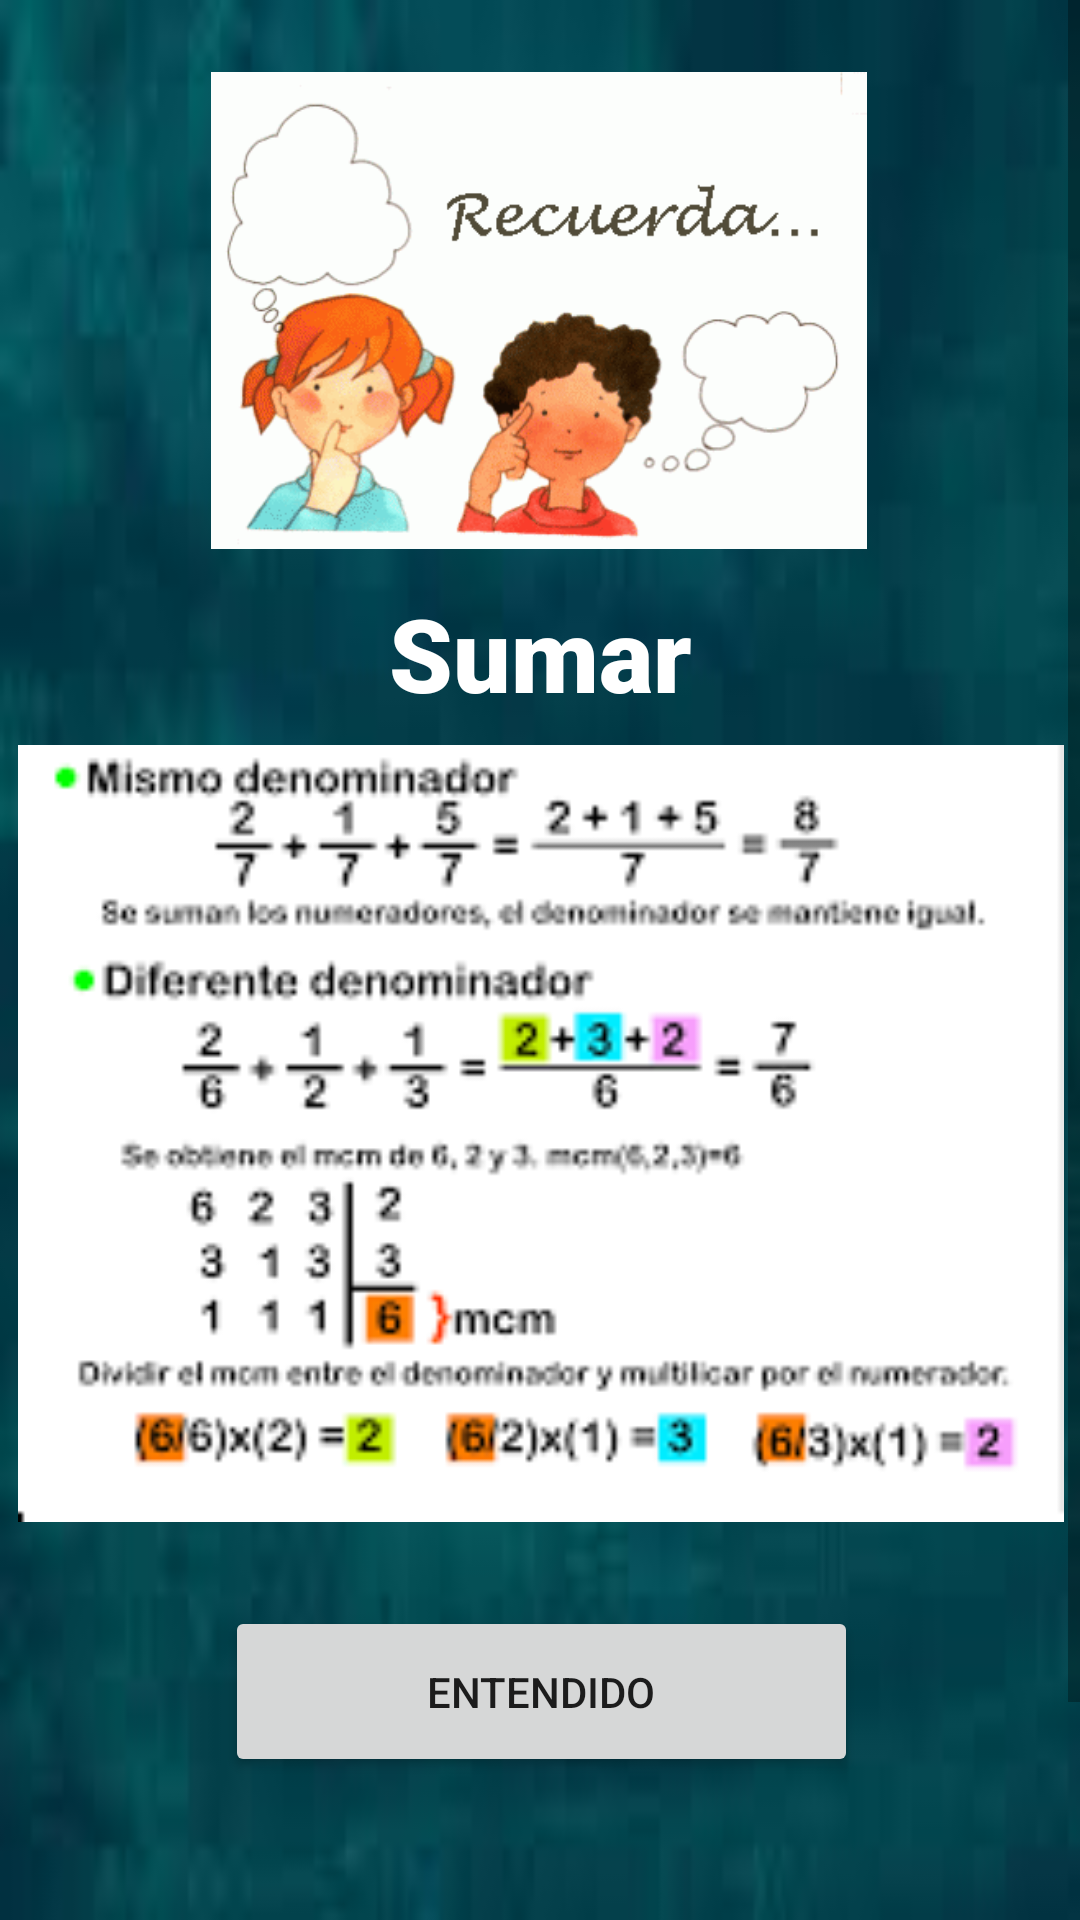

Android layout source for this screen:
<!-- AndroidManifest.xml: application theme Theme.Mvp_cloud_saplingsv2_1 -->
<!-- res/layout/activity_m_principiante.xml -->
<?xml version="1.0" encoding="utf-8"?>
<androidx.constraintlayout.widget.ConstraintLayout
        xmlns:android="http://schemas.android.com/apk/res/android"
        xmlns:tools="http://schemas.android.com/tools"
        xmlns:app="http://schemas.android.com/apk/res-auto"
        android:layout_width="match_parent"
        android:layout_height="match_parent"
        android:background="@drawable/fondo_mvp">

    <ScrollView
            android:layout_width="match_parent"
            android:layout_height="match_parent" app:layout_constraintTop_toTopOf="parent"
            app:layout_constraintStart_toStartOf="parent" app:layout_constraintEnd_toEndOf="parent"
            app:layout_constraintBottom_toBottomOf="parent">
        <LinearLayout android:layout_width="match_parent" android:layout_height="wrap_content"
                      android:orientation="vertical">
            <androidx.constraintlayout.widget.ConstraintLayout
                    android:layout_width="match_parent"
                    android:layout_height="722dp">
                <Button
                        android:text="Entendido"
                        android:layout_width="211dp"
                        android:layout_height="57dp" android:id="@+id/entendidoP"
                        app:layout_constraintEnd_toEndOf="@+id/imageView3"
                        app:layout_constraintStart_toStartOf="@+id/imageView3" android:layout_marginTop="28dp"
                        app:layout_constraintTop_toBottomOf="@+id/imageView3"
                        app:layout_constraintHorizontal_bias="0.503"/>
                <TextView
                        android:text="Sumar"
                        android:layout_width="wrap_content"
                        android:layout_height="wrap_content" android:id="@+id/textView"
                        android:textSize="34sp" android:fontFamily="sans-serif-black" android:textColor="#FFFFFF"
                        app:layout_constraintStart_toStartOf="@+id/imageView"
                        app:layout_constraintEnd_toEndOf="@+id/imageView"
                        app:layout_constraintTop_toBottomOf="@+id/imageView"
                        app:layout_constraintHorizontal_bias="0.503" android:layout_marginTop="12dp"/>
                <ImageView
                        android:layout_width="260dp"
                        android:layout_height="159dp" app:srcCompat="@drawable/recuerda"
                        android:id="@+id/imageView"
                        app:layout_constraintEnd_toEndOf="parent" app:layout_constraintStart_toStartOf="parent"
                        app:layout_constraintTop_toTopOf="parent" android:layout_marginTop="24dp"
                        app:layout_constraintHorizontal_bias="0.496"/>
                <ImageView
                        android:layout_width="386dp"
                        android:layout_height="259dp" app:srcCompat="@drawable/sumafracciones"
                        android:id="@+id/imageView3"
                        app:layout_constraintEnd_toEndOf="@+id/textView"
                        app:layout_constraintStart_toStartOf="@+id/textView" android:layout_marginTop="8dp"
                        app:layout_constraintTop_toBottomOf="@+id/textView"
                        app:layout_constraintHorizontal_bias="0.501"/>
            </androidx.constraintlayout.widget.ConstraintLayout>
        </LinearLayout>
    </ScrollView>
</androidx.constraintlayout.widget.ConstraintLayout>
<!-- resources referenced by this layout -->
<resources>
  <!-- drawable fondo_mvp: jpg bitmap (drawable, 2246 bytes) -->
  <!-- drawable recuerda: gif bitmap (drawable, 20137 bytes) -->
  <!-- drawable sumafracciones: png bitmap (drawable, 14009 bytes) -->
  <style name="Theme.Mvp_cloud_saplingsv2_1" parent="Theme.MaterialComponents.DayNight.DarkActionBar">
          
          <item name="colorPrimary">@color/purple_500</item>
          <item name="colorPrimaryVariant">@color/purple_700</item>
          <item name="colorOnPrimary">@color/white</item>
          
          <item name="colorSecondary">@color/teal_200</item>
          <item name="colorSecondaryVariant">@color/teal_700</item>
          <item name="colorOnSecondary">@color/black</item>
          
          <item name="android:statusBarColor">#065E56</item>
          
      </style>
  <!-- not gathered from this repository: default colours our renderer supplied (Android Studio template values) -->
  <color name="purple_500">#FF6200EE</color>
  <color name="purple_700">#FF3700B3</color>
  <color name="teal_200">#FF03DAC5</color>
  <color name="teal_700">#FF018786</color>
  <color name="black">#FF000000</color>
  <color name="white">#FFFFFFFF</color>
</resources>
